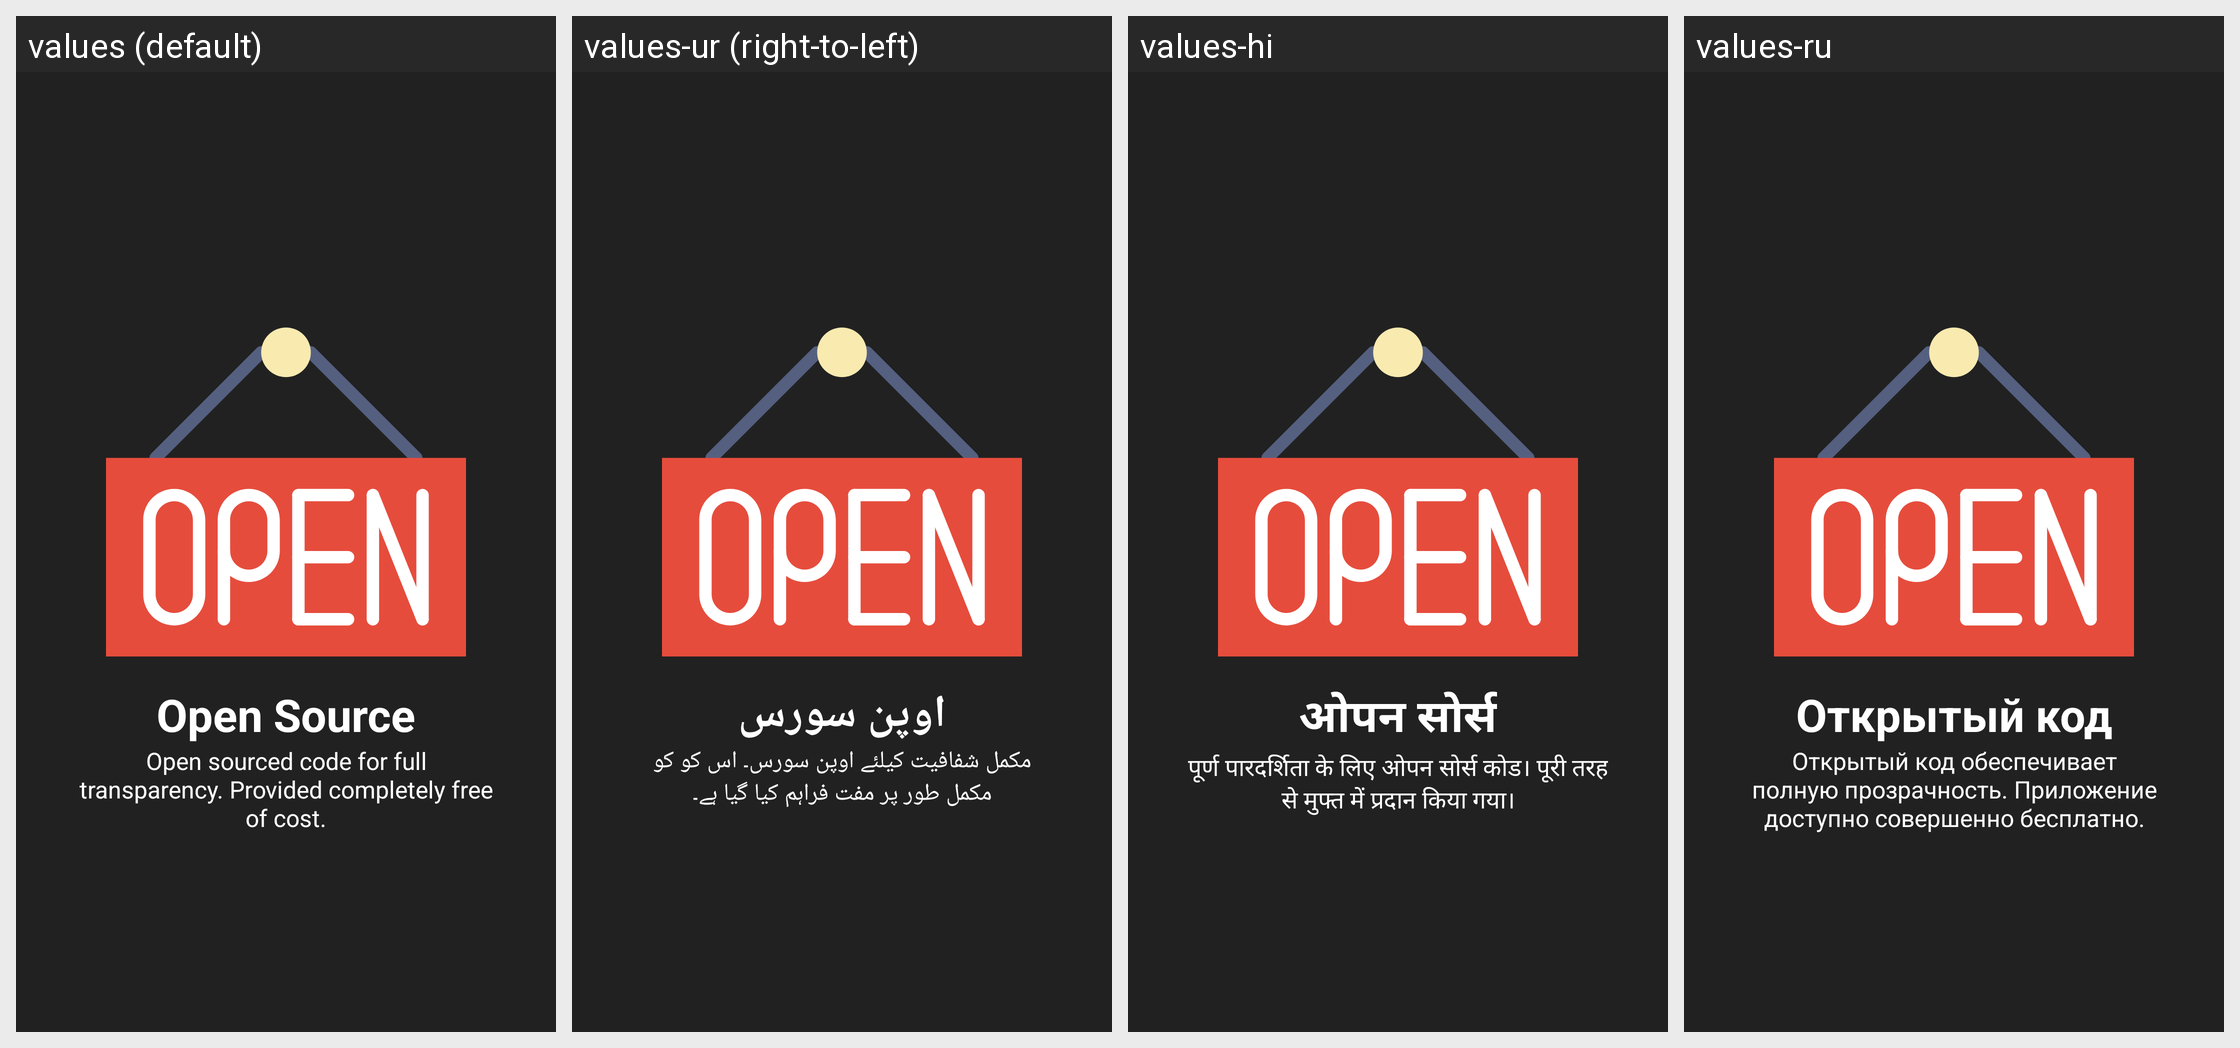

Here is an Android app screen in its default locale and in the app's own translations. Write out the translated-string differences for the strings that appear on this screen.
Android screen res/layout/open_source_intro_slide.xml rendered under 4 locales, left to right: values (default), values-ur (right-to-left), values-hi, values-ru. Device: Nexus 5 (rendered at 1080×1920; each locale shown at half size, 540×960, under a caption strip naming it); theme AppTheme.
Other locales in the repository, not shown: values-zh.
Strings drawn on this screen, with the default value and each locale's value (text and hints the layout hard-codes, and strings that could not be matched under every locale, appear in the picture but are not listed):

open_source_title
  values: Open Source
  values-ur: اوپن سورس
  values-hi: ओपन सोर्स
  values-ru: Открытый код

open_source_description
  values: Open sourced code for full transparency. Provided completely free of cost.
  values-ur: مکمل شفافیت کیلئے اوپن سورس۔ اس کو کو مکمل طور پر مفت فراہم کیا گیا ہے۔
  values-hi: पूर्ण पारदर्शिता के लिए ओपन सोर्स कोड। पूरी तरह से मुफ्त में प्रदान किया गया।
  values-ru: Открытый код обеспечивает полную прозрачность. Приложение доступно совершенно бесплатно.
